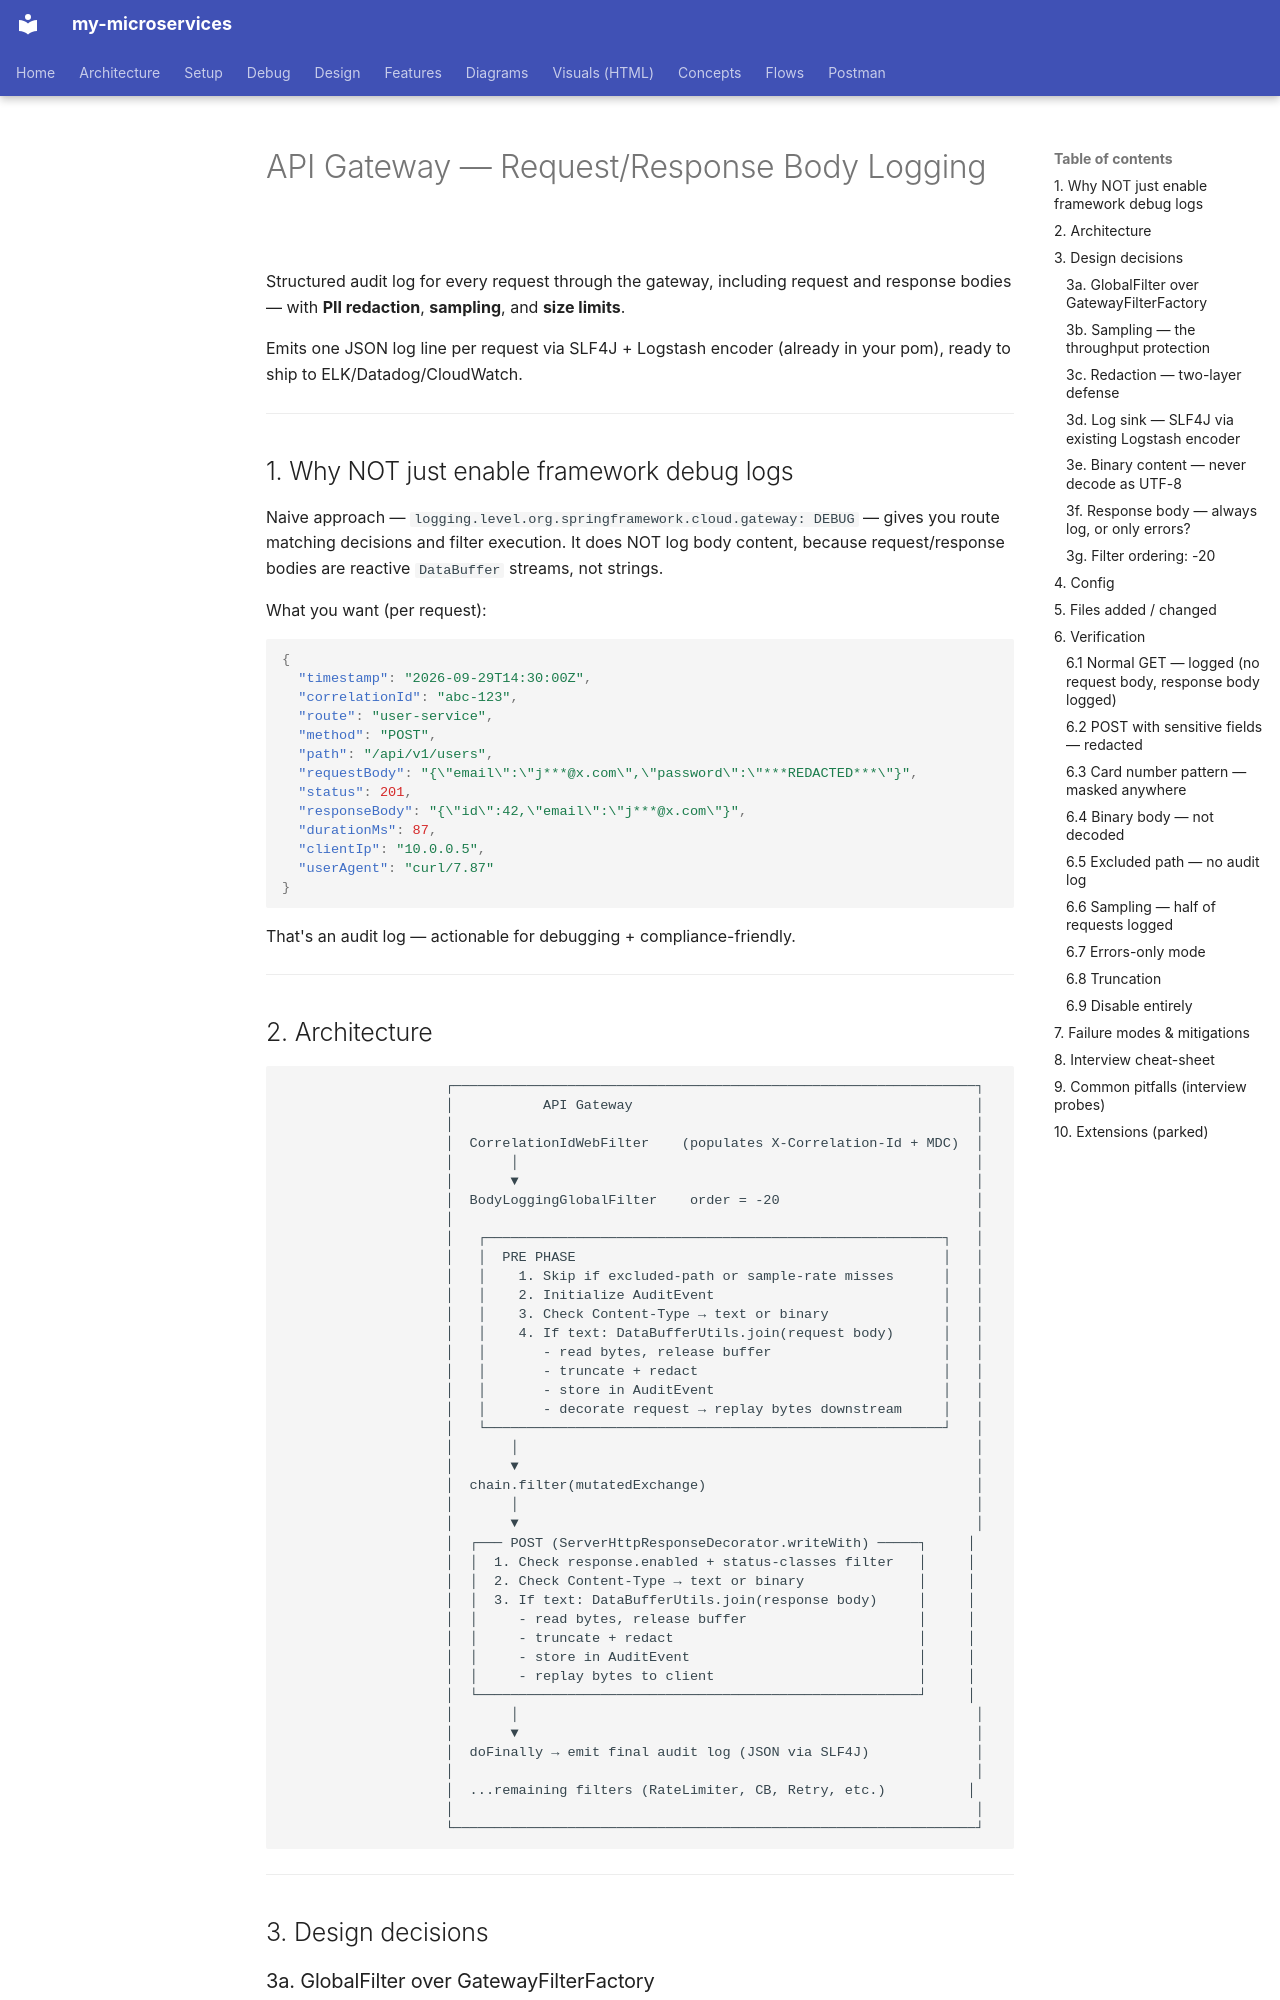

repository: bhanuonline/my-microservices · page: api-gateway/body-logging/index.html · generator: mkdocs

# API Gateway — Request/Response Body Logging

Structured audit log for every request through the gateway, including request
and response bodies — with **PII redaction**, **sampling**, and **size limits**.

Emits one JSON log line per request via SLF4J + Logstash encoder (already in
your pom), ready to ship to ELK/Datadog/CloudWatch.

---

## 1. Why NOT just enable framework debug logs

Naive approach — `logging.level.org.springframework.cloud.gateway: DEBUG` —
gives you route matching decisions and filter execution. It does NOT log
body content, because request/response bodies are reactive `DataBuffer`
streams, not strings.

What you want (per request):

```json
{
  "timestamp": "2026-09-29T14:30:00Z",
  "correlationId": "abc-123",
  "route": "user-service",
  "method": "POST",
  "path": "/api/v1/users",
  "requestBody": "{\"email\":\"j***@x.com\",\"password\":\"***REDACTED***\"}",
  "status": 201,
  "responseBody": "{\"id\":42,\"email\":\"j***@x.com\"}",
  "durationMs": 87,
  "clientIp": "10.0.0.5",
  "userAgent": "curl/7.87"
}
```

That's an audit log — actionable for debugging + compliance-friendly.

---
